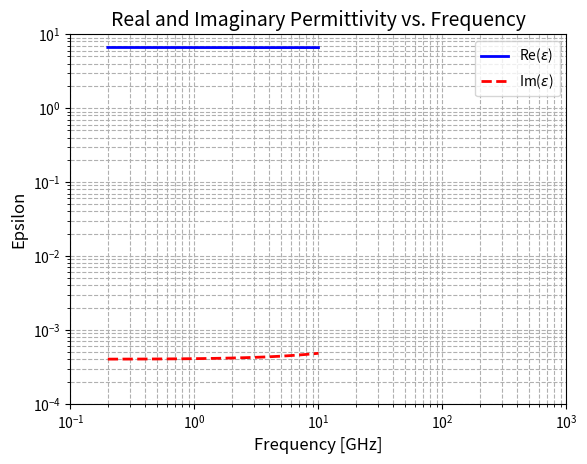

Reproduce this figure in Python.
#This code models the frequency-dependent dielectric BerylliumOxide
#Computes Permittivity, across the range 0.2 to 8 GHz
#Inputs: B_ep1, C_ep1, D_ep1, G_ep1, H_ep1, I_ep1, and J_ep1, f_min, f_max
#Outputs: .csv file '12.1_BerylliumOxide.csv'


import numpy as np
import pandas as pd
import matplotlib.pyplot as plt


#material properties
material_name = 'BerylliumOxide'


B_ep1 = (1.6503) + (1E-004j)
C_ep1 = (1.6503) + (1E-004j)
D_ep1 = (-2.3E-003) + (0)
G_ep1 = (1.6502) + (1E-004j)
H_ep1 = (1.042E-005) - (1.02E-006j)
I_ep1 = (2.546E-006) - (3.57E-004j)
J_ep1 = (-1.84E-006) - (1.09E-008j)


#define frequency range
f_min = 0.2  # Hz
f_max = 10  # Hz
num_points = 100 - 1  # Number of frequency points
frequencies = np.linspace(f_min, f_max, num_points)


#permittivity epsilon(f)
epsilon_f = B_ep1 + 2 * C_ep1 * (frequencies ** D_ep1) + G_ep1 * (1 - J_ep1 * (frequencies - H_ep1)**2 - 1j * 2 * I_ep1 * frequencies)**(-1)
epsilon2_f = np.imag(epsilon_f) * (2e-1)  # Calibrating equation to text data

#permeability (mu = 1 for non-farreous)
mu_f = np.ones(frequencies.shape)


#prepare data for export
data = {
    'Frequency_Hz': frequencies,
    'Real_Epsilon': np.real(epsilon_f),
    'Imag_Epsilon': np.imag(epsilon_f),
    'Mu': mu_f
}


data_table = pd.DataFrame(data)


#define file name
file_name = f'{material_name}.csv'


# Export to CSV
data_table.to_csv(file_name, index=False)


# Display message
print(f'Data exported to {file_name}')


# loglog plot
plt.figure()
plt.loglog(frequencies, np.real(epsilon_f), 'b-', linewidth=2, label='Re($\epsilon$)')
plt.loglog(frequencies, np.imag(epsilon_f), 'r--', linewidth=2, label='Im($\epsilon$)')
plt.xlabel('Frequency [GHz]', fontsize=12)
plt.ylabel('Epsilon', fontsize=12)
plt.legend(loc='best')
plt.grid(True, which="both", ls="--")
plt.title('Real and Imaginary Permittivity vs. Frequency', fontsize=14)
plt.xlim(1e-1, 1e3)
plt.ylim(1e-4, 10)
plt.show()
